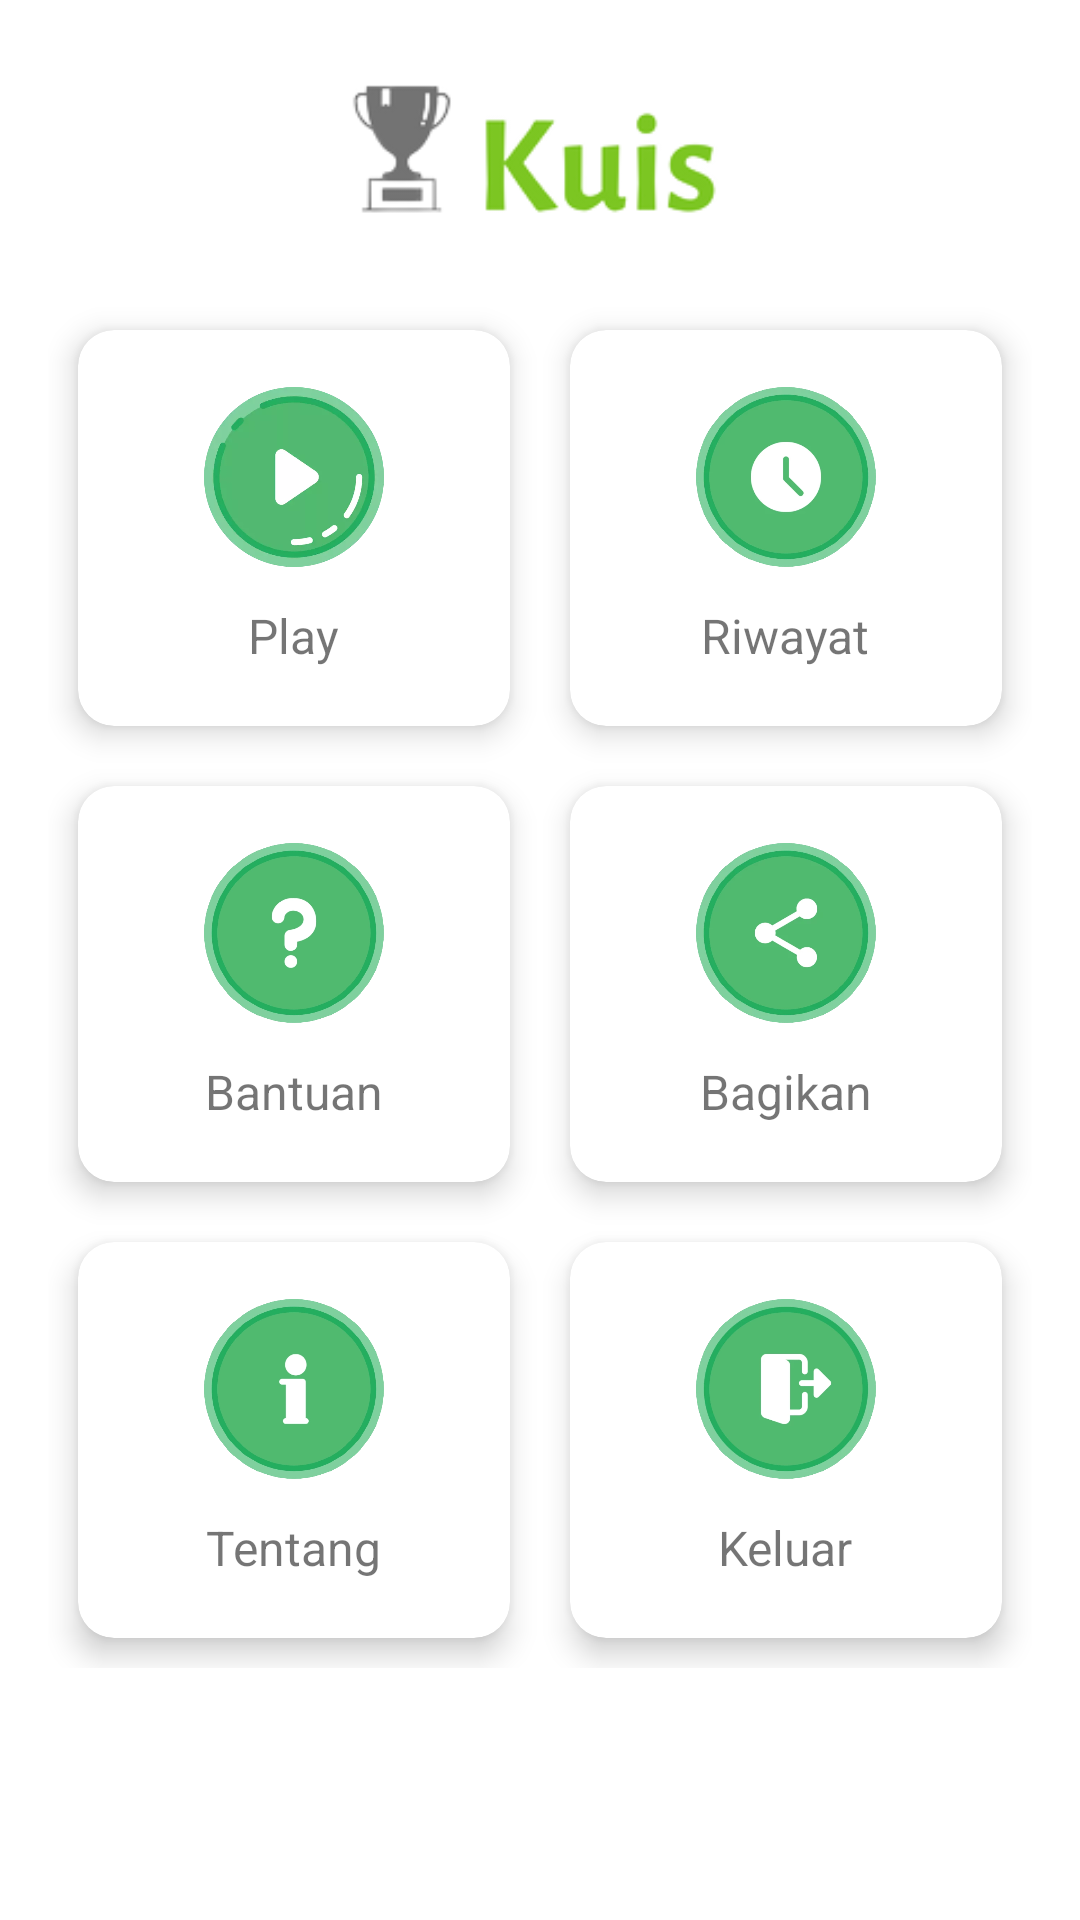

Write the Android layout XML for this screen, with the resource values it uses.
<!-- AndroidManifest.xml: application theme Theme.KuisKocakSeru -->
<!-- res/layout/fragment_home.xml -->
<?xml version="1.0" encoding="utf-8"?>
<ScrollView xmlns:android="http://schemas.android.com/apk/res/android"
    xmlns:tools="http://schemas.android.com/tools"
    xmlns:app="http://schemas.android.com/apk/res-auto"
    android:layout_width="match_parent"
    android:layout_height="match_parent"
    tools:context=".ui.fragment.HomeFragment">

    <androidx.constraintlayout.widget.ConstraintLayout
        android:layout_width="match_parent"
        android:layout_height="wrap_content">

        <RelativeLayout
            android:id="@+id/containerTV"
            android:layout_width="match_parent"
            android:layout_height="wrap_content"
            android:orientation="vertical"
            android:layout_margin="20dp"
            app:layout_constraintTop_toTopOf="parent"
            app:layout_constraintStart_toStartOf="parent"
            app:layout_constraintEnd_toEndOf="parent">

            <ImageView
                android:layout_width="150dp"
                android:layout_height="64dp"
                android:layout_centerInParent="true"
                android:src="@drawable/topimage" />
        </RelativeLayout>

        <GridLayout
            android:layout_width="0dp"
            android:layout_height="wrap_content"
            android:layout_margin="16dp"
            android:alignmentMode="alignMargins"
            android:columnCount="2"
            android:columnOrderPreserved="false"
            android:rowCount="3"
            app:layout_constraintEnd_toEndOf="parent"
            app:layout_constraintStart_toStartOf="parent"
            app:layout_constraintTop_toBottomOf="@+id/containerTV">

            <androidx.cardview.widget.CardView
                android:id="@+id/btn_play"
                android:layout_width="132dp"
                android:layout_height="132dp"
                android:layout_rowWeight="1"
                android:layout_columnWeight="1"
                android:layout_margin="10dp"
                android:clickable="true"
                android:focusable="true"
                android:foreground="?android:attr/selectableItemBackground"
                app:cardCornerRadius="12dp"
                app:cardElevation="6dp">

                <LinearLayout
                    android:layout_width="match_parent"
                    android:layout_height="match_parent"
                    android:gravity="center"
                    android:orientation="vertical"
                    android:padding="12dp"
                    tools:ignore="UseCompoundDrawables">

                    <ImageView
                        android:layout_width="60dp"
                        android:layout_height="60dp"
                        android:src="@drawable/play" />

                    <TextView
                        android:id="@+id/tvKontak"
                        android:layout_width="wrap_content"
                        android:layout_height="wrap_content"
                        android:layout_marginTop="12dp"
                        android:text="Play"
                        android:textSize="16sp" />
                </LinearLayout>

            </androidx.cardview.widget.CardView>

            <androidx.cardview.widget.CardView
                android:id="@+id/btn_history"
                android:layout_width="132dp"
                android:layout_height="132dp"
                android:layout_rowWeight="1"
                android:layout_columnWeight="1"
                android:layout_margin="10dp"
                android:clickable="true"
                android:focusable="true"
                android:foreground="?android:attr/selectableItemBackground"
                app:cardCornerRadius="12dp"
                app:cardElevation="6dp">

                <LinearLayout
                    android:layout_width="match_parent"
                    android:layout_height="match_parent"
                    android:gravity="center"
                    android:orientation="vertical"
                    android:padding="12dp"
                    tools:ignore="UseCompoundDrawables">

                    <ImageView
                        android:layout_width="60dp"
                        android:layout_height="60dp"
                        android:src="@drawable/history" />

                    <TextView
                        android:id="@+id/tvText"
                        android:layout_width="wrap_content"
                        android:layout_height="wrap_content"
                        android:layout_marginTop="12dp"
                        android:text="Riwayat"
                        android:textSize="16sp" />
                </LinearLayout>

            </androidx.cardview.widget.CardView>

            <androidx.cardview.widget.CardView
                android:id="@+id/btn_bantuan"
                android:layout_width="132dp"
                android:layout_height="132dp"
                android:layout_rowWeight="1"
                android:layout_columnWeight="1"
                android:layout_margin="10dp"
                android:clickable="true"
                android:focusable="true"
                android:foreground="?android:attr/selectableItemBackground"
                app:cardCornerRadius="12dp"
                app:cardElevation="6dp">

                <LinearLayout
                    android:layout_width="match_parent"
                    android:layout_height="match_parent"
                    android:gravity="center"
                    android:orientation="vertical"
                    android:padding="12dp"
                    tools:ignore="UseCompoundDrawables">

                    <ImageView
                        android:layout_width="60dp"
                        android:layout_height="60dp"
                        android:src="@drawable/help" />

                    <TextView
                        android:id="@+id/tvPhone"
                        android:layout_width="wrap_content"
                        android:layout_height="wrap_content"
                        android:layout_marginTop="12dp"
                        android:text="@string/bantuan"
                        android:textSize="16sp" />

                </LinearLayout>

            </androidx.cardview.widget.CardView>

            <androidx.cardview.widget.CardView
                android:id="@+id/btn_share"
                android:layout_width="132dp"
                android:layout_height="132dp"
                android:layout_rowWeight="1"
                android:layout_columnWeight="1"
                android:layout_margin="10dp"
                android:clickable="true"
                android:focusable="true"
                android:foreground="?android:attr/selectableItemBackground"
                app:cardCornerRadius="12dp"
                app:cardElevation="6dp">

                <LinearLayout
                    android:layout_width="match_parent"
                    android:layout_height="match_parent"
                    android:gravity="center"
                    android:orientation="vertical"
                    android:padding="12dp"
                    tools:ignore="UseCompoundDrawables">

                    <ImageView
                        android:layout_width="60dp"
                        android:layout_height="60dp"
                        android:src="@drawable/share" />

                    <TextView
                        android:id="@+id/tvSitus"
                        android:layout_width="wrap_content"
                        android:layout_height="wrap_content"
                        android:layout_marginTop="12dp"
                        android:text="Bagikan"
                        android:textSize="16sp" />
                </LinearLayout>

            </androidx.cardview.widget.CardView>

            <androidx.cardview.widget.CardView
                android:id="@+id/btn_about"
                android:layout_width="132dp"
                android:layout_height="132dp"
                android:layout_rowWeight="1"
                android:layout_columnWeight="1"
                android:layout_margin="10dp"
                android:clickable="true"
                android:focusable="true"
                android:foreground="?android:attr/selectableItemBackground"
                app:cardCornerRadius="12dp"
                app:cardElevation="6dp">

                <LinearLayout
                    android:layout_width="match_parent"
                    android:layout_height="match_parent"
                    android:gravity="center"
                    android:orientation="vertical"
                    android:padding="12dp">

                    <ImageView
                        android:layout_width="60dp"
                        android:layout_height="60dp"
                        android:src="@drawable/about" />

                    <TextView
                        android:id="@+id/tvEmail"
                        android:layout_width="wrap_content"
                        android:layout_height="wrap_content"
                        android:layout_marginTop="12dp"
                        android:text="@string/tentang"
                        android:textSize="16sp" />
                </LinearLayout>

            </androidx.cardview.widget.CardView>

            <androidx.cardview.widget.CardView
                android:id="@+id/btn_logout"
                android:layout_width="132dp"
                android:layout_height="132dp"
                android:layout_rowWeight="1"
                android:layout_columnWeight="1"
                android:layout_margin="10dp"
                android:clickable="true"
                android:focusable="true"
                android:foreground="?android:attr/selectableItemBackground"
                app:cardCornerRadius="12dp"
                app:cardElevation="6dp">

                <LinearLayout
                    android:layout_width="match_parent"
                    android:layout_height="match_parent"
                    android:gravity="center"
                    android:orientation="vertical"
                    android:padding="12dp">

                    <ImageView
                        android:layout_width="60dp"
                        android:layout_height="60dp"
                        android:src="@drawable/logout" />

                    <TextView
                        android:id="@+id/tvMyQR"
                        android:layout_width="wrap_content"
                        android:layout_height="wrap_content"
                        android:layout_marginTop="12dp"
                        android:text="@string/keluar"
                        android:textSize="16sp" />
                </LinearLayout>

            </androidx.cardview.widget.CardView>
        </GridLayout>

    </androidx.constraintlayout.widget.ConstraintLayout>

</ScrollView>
<!-- resources referenced by this layout -->
<resources>
  <!-- drawable about: webp bitmap (drawable, 20410 bytes) -->
  <!-- drawable help: webp bitmap (drawable, 21694 bytes) -->
  <!-- drawable history: webp bitmap (drawable, 17028 bytes) -->
  <!-- drawable logout: webp bitmap (drawable, 17292 bytes) -->
  <!-- drawable play: webp bitmap (drawable, 11966 bytes) -->
  <!-- drawable share: webp bitmap (drawable, 17294 bytes) -->
  <!-- drawable topimage: webp bitmap (drawable, 6066 bytes) -->
  <string name="bantuan">Bantuan</string>
  <string name="keluar">Keluar</string>
  <string name="tentang">Tentang</string>
  <style name="Theme.KuisKocakSeru" parent="Theme.MaterialComponents.Light.NoActionBar">
          
          <item name="colorPrimary">#008000</item>
          <item name="colorPrimaryVariant">#dcf2ff</item>
          <item name="colorOnPrimary">@color/white</item>
          
          <item name="colorSecondary">#4CAF50</item>
          <item name="colorSecondaryVariant">@color/teal_700</item>
          <item name="colorOnSecondary">@color/black</item>
          
          <item name="android:statusBarColor" tools:targetApi="l">?attr/colorPrimaryVariant</item>
          
      </style>
  <!-- not gathered from this repository: default colours our renderer supplied (Android Studio template values) -->
  <color name="teal_700">#FF018786</color>
  <color name="black">#FF000000</color>
  <color name="white">#FFFFFFFF</color>
</resources>
